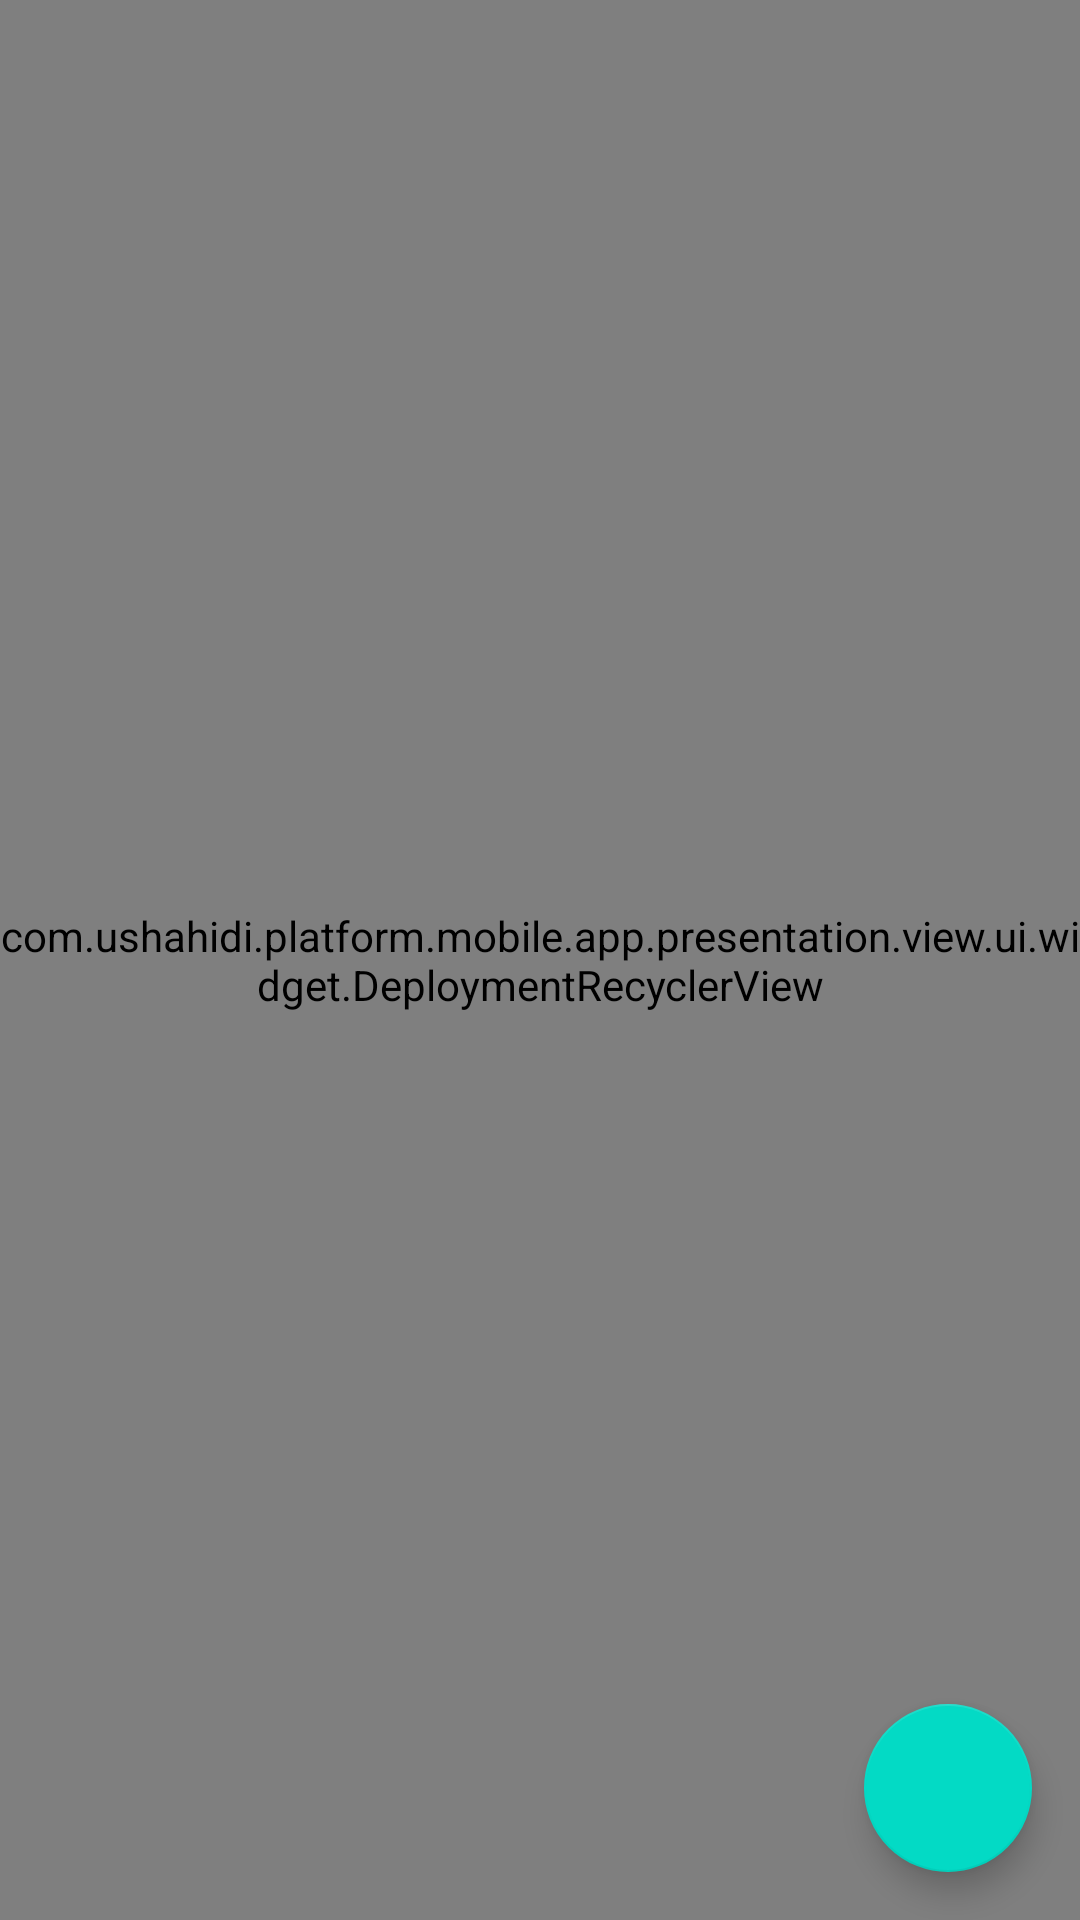

Layout XML and referenced resources for this Android screen:
<!-- AndroidManifest.xml: application theme AppTheme -->
<!-- res/layout/fragment_list_deployment.xml -->
<?xml version="1.0" encoding="utf-8"?>
<RelativeLayout xmlns:android="http://schemas.android.com/apk/res/android"
                xmlns:app="http://schemas.android.com/apk/res-auto"
                android:layout_width="match_parent"
                android:layout_height="match_parent">
    <android.support.design.widget.CoordinatorLayout
            android:layout_width="match_parent"
            android:layout_height="match_parent">
        <com.ushahidi.platform.mobile.app.presentation.view.ui.widget.DeploymentRecyclerView
                android:id="@id/android:list"
                android:layout_width="match_parent"
                android:layout_height="match_parent"
                android:cacheColorHint="@android:color/transparent"
                app:recyclerviewEmptyView="@layout/list_empty_view"
                app:layout_behavior="@string/appbar_scrolling_view_behavior"/>
        <android.support.design.widget.FloatingActionButton
                android:id="@+id/fab"
                android:layout_width="wrap_content"
                android:layout_height="wrap_content"
                android:src="@drawable/ic_action_add"
                android:layout_margin="@dimen/fab_margin"
                android:layout_gravity="bottom|right"
                android:gravity="bottom|right"
                android:layout_alignParentRight="true"
                android:layout_alignParentBottom="true"
                android:layout_marginRight="@dimen/fab_margin"
                android:layout_marginBottom="@dimen/fab_margin"/>
    </android.support.design.widget.CoordinatorLayout>
</RelativeLayout>
<!-- resources referenced by this layout -->
<resources>
  <dimen name="fab_margin">16dp</dimen>
</resources>
